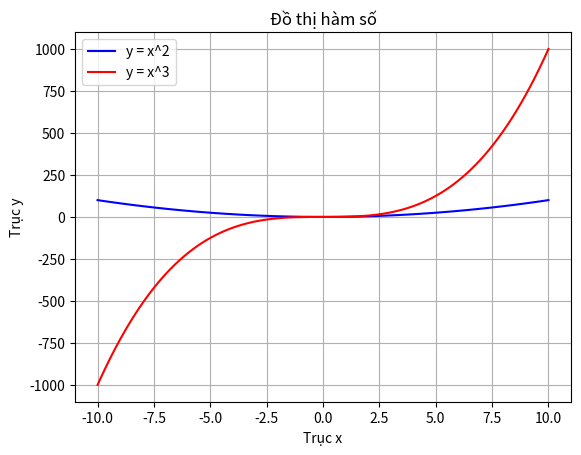

Here is the Python script that generated this plot:
import matplotlib.pyplot as plt
import numpy as np

x = np.linspace(-10, 10, 100)
y1 = x**2
y2 = x**3

plt.plot(x, y1, color='blue', label='y = x^2')
plt.plot(x, y2, color='red', label='y = x^3')
plt.title('Đồ thị hàm số')
plt.xlabel('Trục x')
plt.ylabel('Trục y')
plt.legend()
plt.grid(True)
plt.show()
